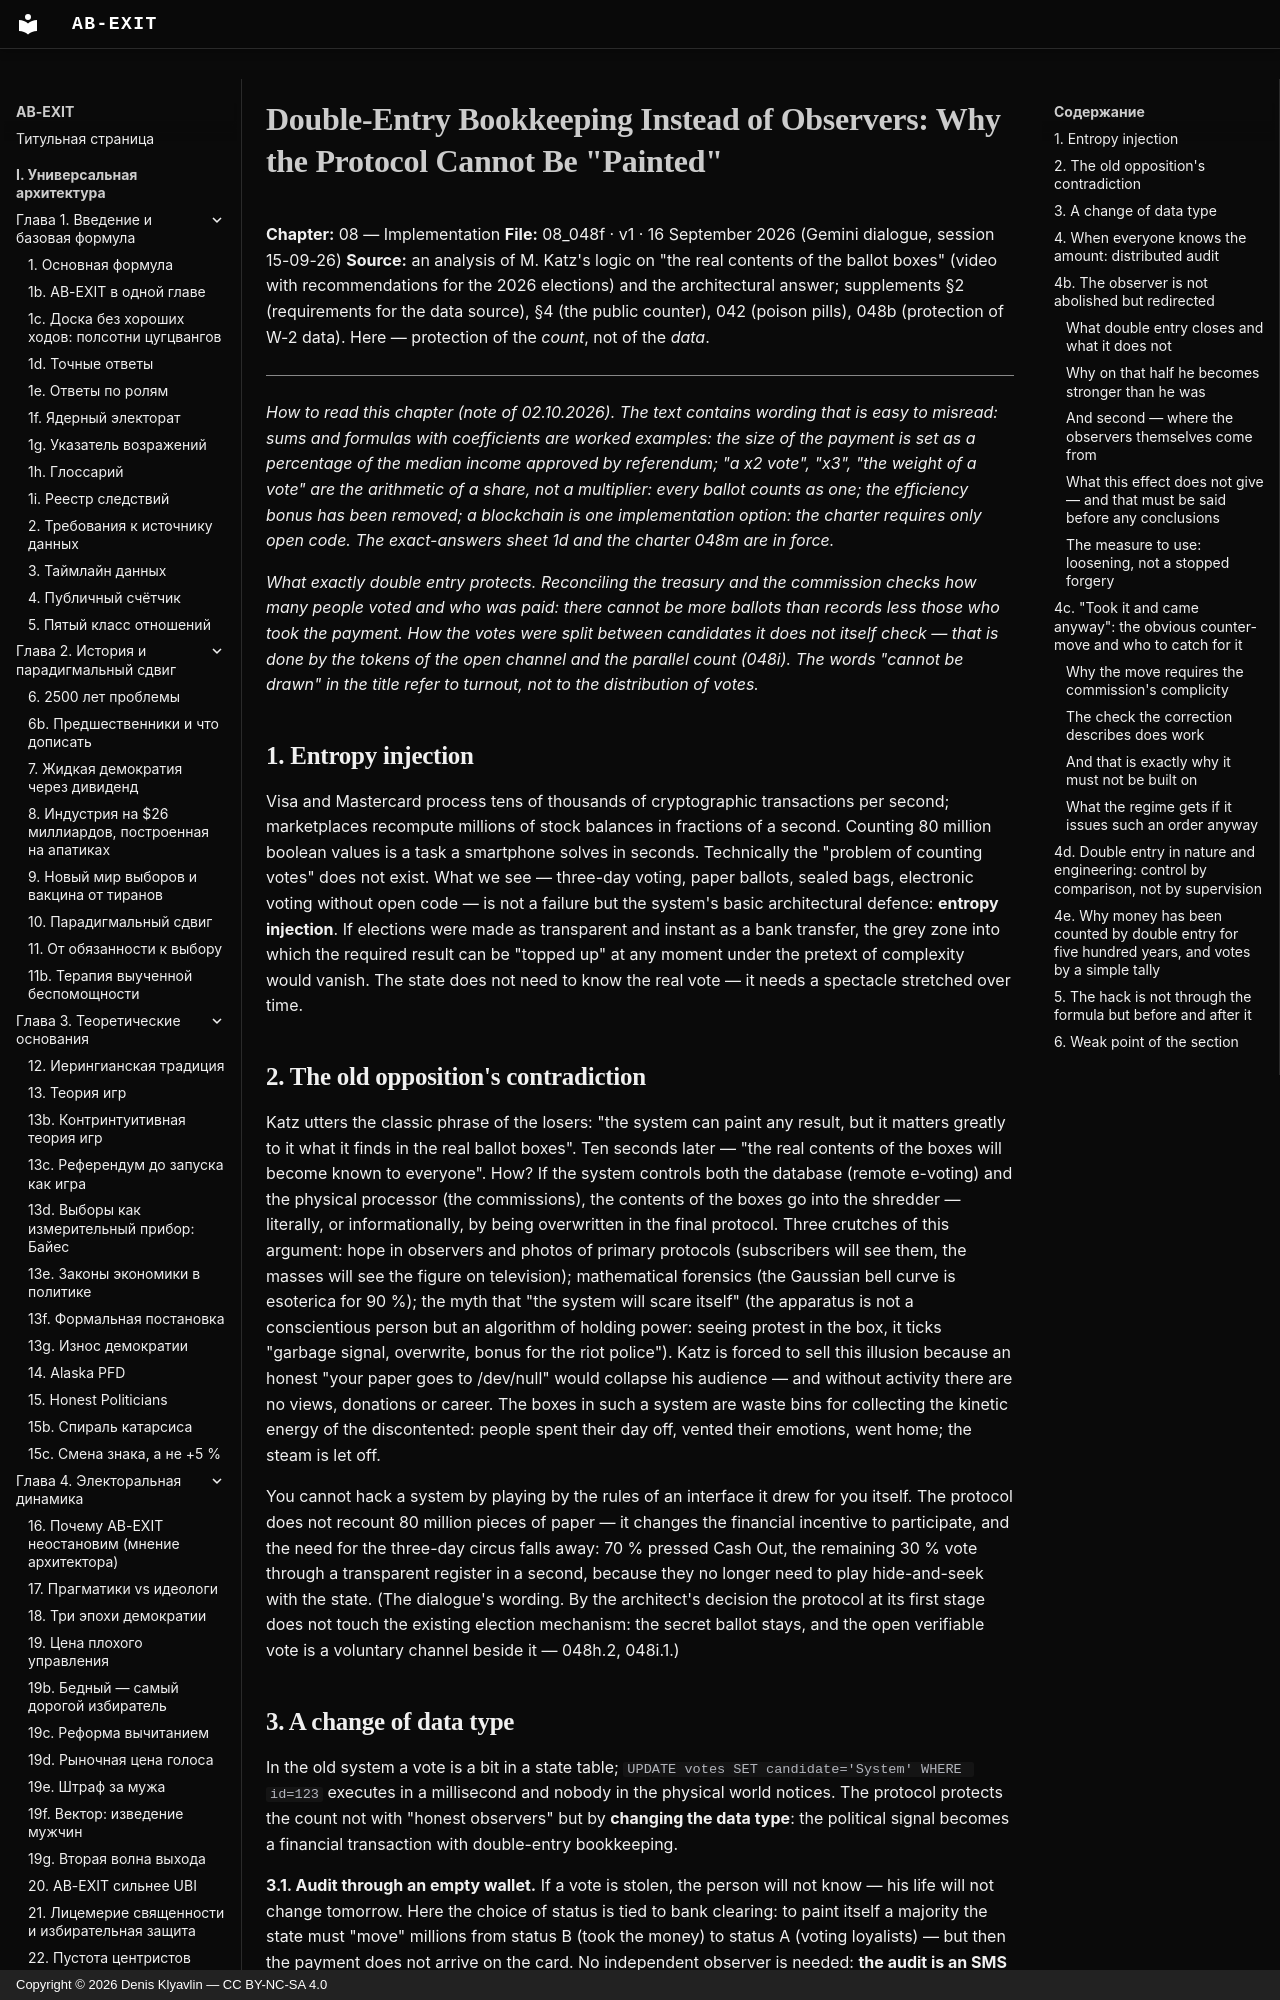

repository: Denis-Kliavlin/ab-exit · page: 08-implementation/048f-double-entry-elections.en/index.html · generator: mkdocs · copyright: Copyright © 2026 Denis Klyavlin — CC BY-NC-SA 4.0

# Double-Entry Bookkeeping Instead of Observers: Why the Protocol Cannot Be "Painted"

**Chapter:** 08 — Implementation
**File:** 08_048f · v1 · 16 September 2026 (Gemini dialogue, session 15-09-26)
**Source:** an analysis of M. Katz's logic on "the real contents of the ballot boxes" (video with recommendations for the 2026 elections) and the architectural answer; supplements §2 (requirements for the data source), §4 (the public counter), 042 (poison pills), 048b (protection of W-2 data). Here — protection of the *count*, not of the *data*.

---

*How to read this chapter (note of 02.10.2026). The text contains wording that is easy to misread: sums and formulas with coefficients are worked examples: the size of the payment is set as a percentage of the median income approved by referendum; "a x2 vote", "x3", "the weight of a vote" are the arithmetic of a share, not a multiplier: every ballot counts as one; the efficiency bonus has been removed; a blockchain is one implementation option: the charter requires only open code. The exact-answers sheet 1d and the charter 048m are in force.*

*What exactly double entry protects. Reconciling the treasury and the commission checks how many people voted and who was paid: there cannot be more ballots than records less those who took the payment. How the votes were split between candidates it does not itself check — that is done by the tokens of the open channel and the parallel count (048i). The words "cannot be drawn" in the title refer to turnout, not to the distribution of votes.*

## 1. Entropy injection

Visa and Mastercard process tens of thousands of cryptographic transactions per second; marketplaces recompute millions of stock balances in fractions of a second. Counting 80 million boolean values is a task a smartphone solves in seconds. Technically the "problem of counting votes" does not exist. What we see — three-day voting, paper ballots, sealed bags, electronic voting without open code — is not a failure but the system's basic architectural defence: **entropy injection**. If elections were made as transparent and instant as a bank transfer, the grey zone into which the required result can be "topped up" at any moment under the pretext of complexity would vanish. The state does not need to know the real vote — it needs a spectacle stretched over time.

## 2. The old opposition's contradiction

Katz utters the classic phrase of the losers: "the system can paint any result, but it matters greatly to it what it finds in the real ballot boxes". Ten seconds later — "the real contents of the boxes will become known to everyone". How? If the system controls both the database (remote e-voting) and the physical processor (the commissions), the contents of the boxes go into the shredder — literally, or informationally, by being overwritten in the final protocol. Three crutches of this argument: hope in observers and photos of primary protocols (subscribers will see them, the masses will see the figure on television); mathematical forensics (the Gaussian bell curve is esoterica for 90 %); the myth that "the system will scare itself" (the apparatus is not a conscientious person but an algorithm of holding power: seeing protest in the box, it ticks "garbage signal, overwrite, bonus for the riot police"). Katz is forced to sell this illusion because an honest "your paper goes to /dev/null" would collapse his audience — and without activity there are no views, donations or career. The boxes in such a system are waste bins for collecting the kinetic energy of the discontented: people spent their day off, vented their emotions, went home; the steam is let off.

You cannot hack a system by playing by the rules of an interface it drew for you itself. The protocol does not recount 80 million pieces of paper — it changes the financial incentive to participate, and the need for the three-day circus falls away: 70 % pressed Cash Out, the remaining 30 % vote through a transparent register in a second, because they no longer need to play hide-and-seek with the state. (The dialogue's wording. By the architect's decision the protocol at its first stage does not touch the existing election mechanism: the secret ballot stays, and the open verifiable vote is a voluntary channel beside it — 048h.2, 048i.1.)
